Run: headless pygame with SDL's dummy video driver; simulated clock (each Clock.tick advances the game by its frame time, no real sleeping); random seed 0; keys injected as events and as key.get_pressed() state; mouse plan: one left click at the window centre at the start of phase 2, then a move to the lower-right quarter at the start of phase 3.
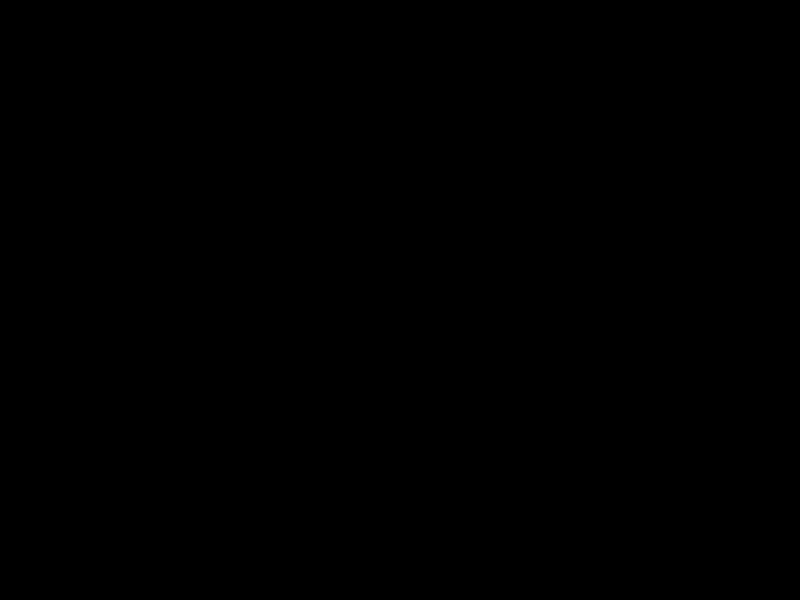
Frame 1 of 4 · flips 1–60 · no input
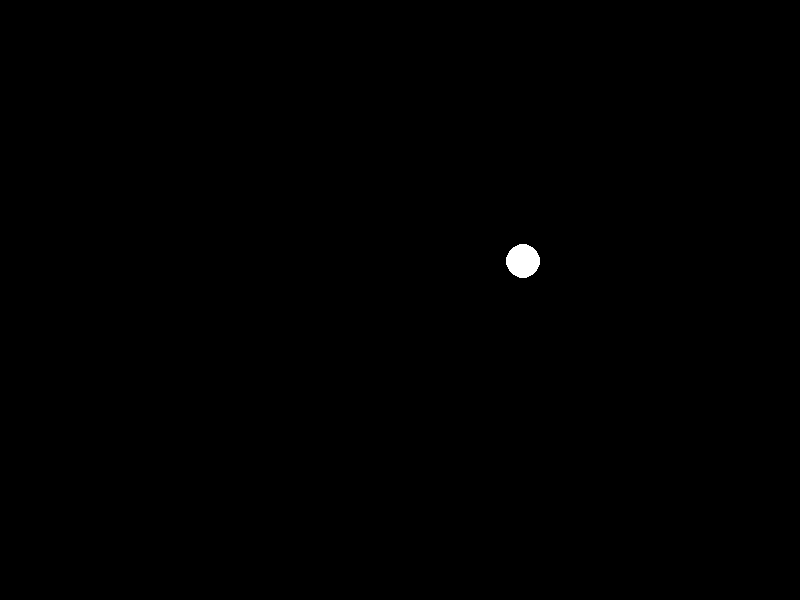
Frame 2 of 4 · flips 61–180 · clicked the window centre · tapped SPACE, RETURN · held RIGHT (→), D
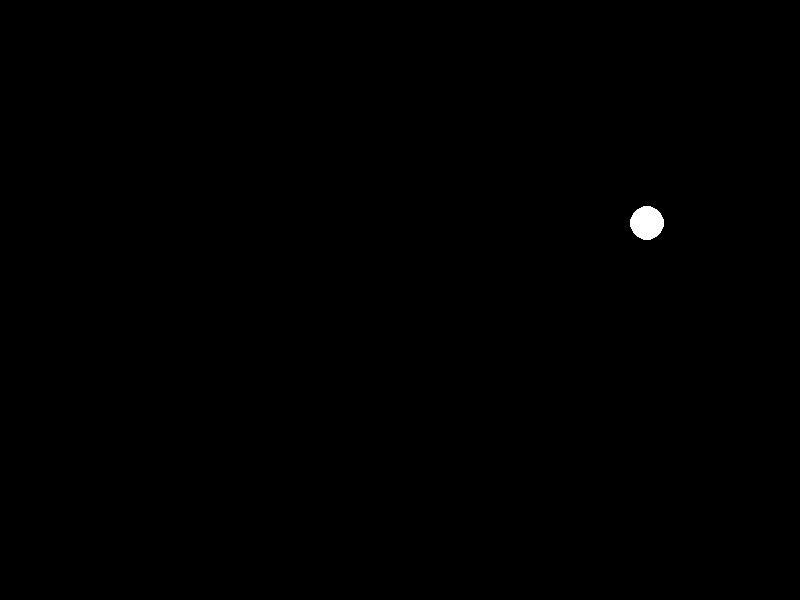
Frame 3 of 4 · flips 181–300 · moved the mouse to the lower-right quarter · held DOWN (↓), S
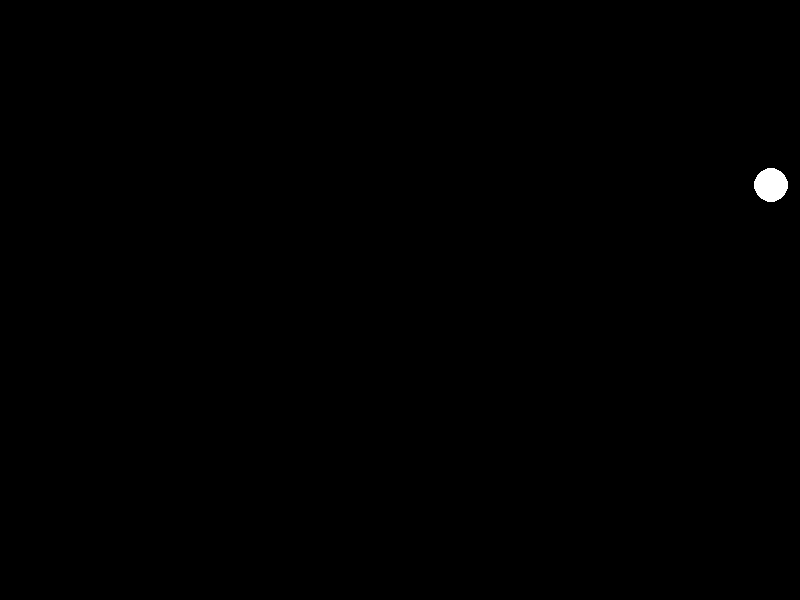
Frame 4 of 4 · flips 301–420 · held LEFT (←), A, UP (↑), W

The pygame program that drew these frames:

import pygame
import random
import math
import sys

WIDTH, HEIGHT = 800, 600
G = 1.0
DT = 0.1

class Body:
    def __init__(self, pos, vel, mass):
        self.pos = pygame.Vector2(pos)
        self.vel = pygame.Vector2(vel)
        self.mass = mass

    def draw(self, screen):
        radius = max(2, int(self.mass))
        pygame.draw.circle(screen, (255, 255, 255), self.pos, radius)


def compute_forces(bodies):
    n = len(bodies)
    for i in range(n):
        for j in range(i + 1, n):
            b1 = bodies[i]
            b2 = bodies[j]
            r = b2.pos - b1.pos
            dist_sq = r.length_squared()
            if dist_sq == 0:
                continue
            dist = math.sqrt(dist_sq)
            force_mag = G * b1.mass * b2.mass / dist_sq
            direction = r / dist
            force = force_mag * direction
            b1.vel += force / b1.mass * DT
            b2.vel -= force / b2.mass * DT


def update_bodies(bodies):
    compute_forces(bodies)
    for b in bodies:
        b.pos += b.vel * DT


def add_body(bodies, position):
    mass = random.uniform(5, 20)
    vel = (random.uniform(-20, 20), random.uniform(-20, 20))
    bodies.append(Body(position, vel, mass))


def remove_nearest(bodies, position, radius=10):
    if not bodies:
        return
    pos_vec = pygame.Vector2(position)
    nearest = min(bodies, key=lambda b: (b.pos - pos_vec).length())
    if (nearest.pos - pos_vec).length() <= radius:
        bodies.remove(nearest)


def main():
    pygame.init()
    screen = pygame.display.set_mode((WIDTH, HEIGHT))
    pygame.display.set_caption("N-Body Simulation")
    clock = pygame.time.Clock()

    bodies = []
    running = True
    while running:
        for event in pygame.event.get():
            if event.type == pygame.QUIT:
                running = False
            elif event.type == pygame.MOUSEBUTTONDOWN:
                if event.button == 1:  # left click
                    add_body(bodies, event.pos)
                elif event.button == 3:  # right click
                    remove_nearest(bodies, event.pos)
            elif event.type == pygame.KEYDOWN:
                if event.key == pygame.K_c:
                    bodies.clear()

        update_bodies(bodies)

        screen.fill((0, 0, 0))
        for b in bodies:
            b.draw(screen)
        pygame.display.flip()
        clock.tick(60)

    pygame.quit()
    sys.exit()


if __name__ == "__main__":
    main()
